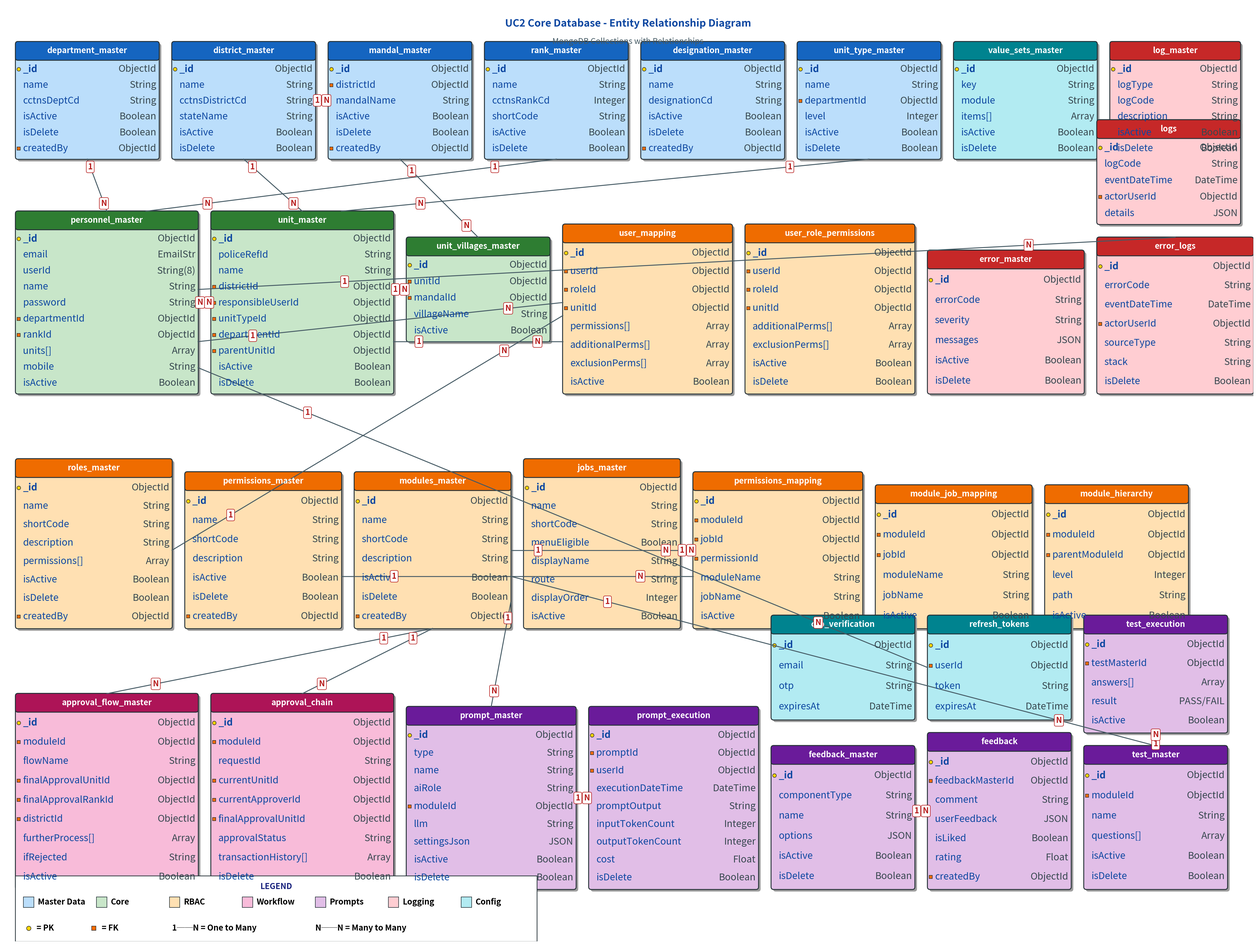

This figure's Python source:
"""
ERD Diagram Generator for UC2 Core Database
Print-ready version with EXTRA LARGE fonts - readable without zooming
"""

import matplotlib.pyplot as plt
from matplotlib.patches import FancyBboxPatch, Rectangle
import numpy as np

# Set up figure - optimized for print readability
fig, ax = plt.subplots(1, 1, figsize=(48, 36), dpi=100)
ax.set_xlim(0, 48)
ax.set_ylim(0, 36)
ax.set_aspect('equal')
ax.axis('off')
fig.patch.set_facecolor('#ffffff')

# Color scheme
COLORS = {
    'master_data': '#bbdefb',
    'core': '#c8e6c9',
    'rbac': '#ffe0b2',
    'workflow': '#f8bbd9',
    'prompt': '#e1bee7',
    'logging': '#ffcdd2',
    'config': '#b2ebf2',
    'header_master': '#1565c0',
    'header_core': '#2e7d32',
    'header_rbac': '#ef6c00',
    'header_workflow': '#ad1457',
    'header_prompt': '#6a1b9a',
    'header_logging': '#c62828',
    'header_config': '#00838f',
    'pk': '#ffd600',
    'fk': '#ff6d00',
    'border': '#263238',
    'line': '#455a64',
}

def draw_entity(ax, x, y, width, height, name, fields, bg_color, header_color):
    """Draw entity with font size 22"""
    # Shadow
    shadow = FancyBboxPatch((x + 0.08, y - 0.08), width, height,
                            boxstyle="round,pad=0.01,rounding_size=0.1",
                            facecolor='#9e9e9e', edgecolor='none')
    ax.add_patch(shadow)

    # Main box
    rect = FancyBboxPatch((x, y), width, height,
                          boxstyle="round,pad=0.01,rounding_size=0.1",
                          facecolor=bg_color, edgecolor=COLORS['border'], linewidth=2.5)
    ax.add_patch(rect)

    # Header
    header_height = 0.7
    header = FancyBboxPatch((x, y + height - header_height), width, header_height,
                            boxstyle="round,pad=0.01,rounding_size=0.1",
                            facecolor=header_color, edgecolor=COLORS['border'], linewidth=2.5)
    ax.add_patch(header)

    # Entity name - font size 22
    ax.text(x + width/2, y + height - header_height/2, name,
            ha='center', va='center', fontsize=22, fontweight='bold', color='white')

    # Fields
    field_height = (height - header_height - 0.15) / max(len(fields), 1)
    for i, (field_name, field_type, is_pk, is_fk) in enumerate(fields):
        fy = y + height - header_height - (i + 1) * field_height + field_height/2 - 0.05

        # PK/FK markers
        if is_pk:
            ax.plot(x + 0.12, fy, 'o', color=COLORS['pk'], markersize=10,
                    markeredgecolor='#333', markeredgewidth=1.5)
        elif is_fk:
            ax.plot(x + 0.12, fy, 's', color=COLORS['fk'], markersize=9,
                    markeredgecolor='#333', markeredgewidth=1.5)

        # Field text - font size 26 for field names
        ax.text(x + 0.28, fy, field_name, ha='left', va='center', fontsize=26,
                fontweight='bold' if is_pk else 'medium', color='#0d47a1')
        ax.text(x + width - 0.1, fy, field_type, ha='right', va='center',
                fontsize=26, color='#37474f')

def draw_line(ax, x1, y1, x2, y2, c1="1", c2="N"):
    """Draw relationship line"""
    ax.plot([x1, x2], [y1, y2], color=COLORS['line'], linewidth=2.5)

    dx, dy = x2 - x1, y2 - y1
    # Start label
    ax.text(x1 + dx*0.15, y1 + dy*0.15, c1, fontsize=22, ha='center', va='center',
            fontweight='bold', color='#b71c1c',
            bbox=dict(boxstyle='round,pad=0.2', facecolor='white', edgecolor='#b71c1c', lw=1.5))
    # End label
    ax.text(x1 + dx*0.85, y1 + dy*0.85, c2, fontsize=22, ha='center', va='center',
            fontweight='bold', color='#b71c1c',
            bbox=dict(boxstyle='round,pad=0.2', facecolor='white', edgecolor='#b71c1c', lw=1.5))

# ============================================================================
# ROW 1 - MASTER DATA (Top)
# ============================================================================

draw_entity(ax, 0.5, 30, 5.5, 4.5, 'department_master', [
    ('_id', 'ObjectId', True, False),
    ('name', 'String', False, False),
    ('cctnsDeptCd', 'String', False, False),
    ('isActive', 'Boolean', False, False),
    ('isDelete', 'Boolean', False, False),
    ('createdBy', 'ObjectId', False, True),
], COLORS['master_data'], COLORS['header_master'])

draw_entity(ax, 6.5, 30, 5.5, 4.5, 'district_master', [
    ('_id', 'ObjectId', True, False),
    ('name', 'String', False, False),
    ('cctnsDistrictCd', 'String', False, False),
    ('stateName', 'String', False, False),
    ('isActive', 'Boolean', False, False),
    ('isDelete', 'Boolean', False, False),
], COLORS['master_data'], COLORS['header_master'])

draw_entity(ax, 12.5, 30, 5.5, 4.5, 'mandal_master', [
    ('_id', 'ObjectId', True, False),
    ('districtId', 'ObjectId', False, True),
    ('mandalName', 'String', False, False),
    ('isActive', 'Boolean', False, False),
    ('isDelete', 'Boolean', False, False),
    ('createdBy', 'ObjectId', False, True),
], COLORS['master_data'], COLORS['header_master'])

draw_entity(ax, 18.5, 30, 5.5, 4.5, 'rank_master', [
    ('_id', 'ObjectId', True, False),
    ('name', 'String', False, False),
    ('cctnsRankCd', 'Integer', False, False),
    ('shortCode', 'String', False, False),
    ('isActive', 'Boolean', False, False),
    ('isDelete', 'Boolean', False, False),
], COLORS['master_data'], COLORS['header_master'])

draw_entity(ax, 24.5, 30, 5.5, 4.5, 'designation_master', [
    ('_id', 'ObjectId', True, False),
    ('name', 'String', False, False),
    ('designationCd', 'String', False, False),
    ('isActive', 'Boolean', False, False),
    ('isDelete', 'Boolean', False, False),
    ('createdBy', 'ObjectId', False, True),
], COLORS['master_data'], COLORS['header_master'])

draw_entity(ax, 30.5, 30, 5.5, 4.5, 'unit_type_master', [
    ('_id', 'ObjectId', True, False),
    ('name', 'String', False, False),
    ('departmentId', 'ObjectId', False, True),
    ('level', 'Integer', False, False),
    ('isActive', 'Boolean', False, False),
    ('isDelete', 'Boolean', False, False),
], COLORS['master_data'], COLORS['header_master'])

draw_entity(ax, 36.5, 30, 5.5, 4.5, 'value_sets_master', [
    ('_id', 'ObjectId', True, False),
    ('key', 'String', False, False),
    ('module', 'String', False, False),
    ('items[]', 'Array', False, False),
    ('isActive', 'Boolean', False, False),
    ('isDelete', 'Boolean', False, False),
], COLORS['config'], COLORS['header_config'])

draw_entity(ax, 42.5, 30, 5, 4.5, 'log_master', [
    ('_id', 'ObjectId', True, False),
    ('logType', 'String', False, False),
    ('logCode', 'String', False, False),
    ('description', 'String', False, False),
    ('isActive', 'Boolean', False, False),
    ('isDelete', 'Boolean', False, False),
], COLORS['logging'], COLORS['header_logging'])

# ============================================================================
# ROW 2 - CORE ENTITIES
# ============================================================================

draw_entity(ax, 0.5, 21, 7, 7, 'personnel_master', [
    ('_id', 'ObjectId', True, False),
    ('email', 'EmailStr', False, False),
    ('userId', 'String(8)', False, False),
    ('name', 'String', False, False),
    ('password', 'String', False, False),
    ('departmentId', 'ObjectId', False, True),
    ('rankId', 'ObjectId', False, True),
    ('units[]', 'Array', False, False),
    ('mobile', 'String', False, False),
    ('isActive', 'Boolean', False, False),
], COLORS['core'], COLORS['header_core'])

draw_entity(ax, 8, 21, 7, 7, 'unit_master', [
    ('_id', 'ObjectId', True, False),
    ('policeRefId', 'String', False, False),
    ('name', 'String', False, False),
    ('districtId', 'ObjectId', False, True),
    ('responsibleUserId', 'ObjectId', False, True),
    ('unitTypeId', 'ObjectId', False, True),
    ('departmentId', 'ObjectId', False, True),
    ('parentUnitId', 'ObjectId', False, True),
    ('isActive', 'Boolean', False, False),
    ('isDelete', 'Boolean', False, False),
], COLORS['core'], COLORS['header_core'])

draw_entity(ax, 15.5, 23, 5.5, 4, 'unit_villages_master', [
    ('_id', 'ObjectId', True, False),
    ('unitId', 'ObjectId', False, True),
    ('mandalId', 'ObjectId', False, True),
    ('villageName', 'String', False, False),
    ('isActive', 'Boolean', False, False),
], COLORS['core'], COLORS['header_core'])

draw_entity(ax, 21.5, 21, 6.5, 6.5, 'user_mapping', [
    ('_id', 'ObjectId', True, False),
    ('userId', 'ObjectId', False, True),
    ('roleId', 'ObjectId', False, True),
    ('unitId', 'ObjectId', False, True),
    ('permissions[]', 'Array', False, False),
    ('additionalPerms[]', 'Array', False, False),
    ('exclusionPerms[]', 'Array', False, False),
    ('isActive', 'Boolean', False, False),
], COLORS['rbac'], COLORS['header_rbac'])

draw_entity(ax, 28.5, 21, 6.5, 6.5, 'user_role_permissions', [
    ('_id', 'ObjectId', True, False),
    ('userId', 'ObjectId', False, True),
    ('roleId', 'ObjectId', False, True),
    ('unitId', 'ObjectId', False, True),
    ('additionalPerms[]', 'Array', False, False),
    ('exclusionPerms[]', 'Array', False, False),
    ('isActive', 'Boolean', False, False),
    ('isDelete', 'Boolean', False, False),
], COLORS['rbac'], COLORS['header_rbac'])

draw_entity(ax, 35.5, 21, 6, 5.5, 'error_master', [
    ('_id', 'ObjectId', True, False),
    ('errorCode', 'String', False, False),
    ('severity', 'String', False, False),
    ('messages', 'JSON', False, False),
    ('isActive', 'Boolean', False, False),
    ('isDelete', 'Boolean', False, False),
], COLORS['logging'], COLORS['header_logging'])

draw_entity(ax, 42, 21, 6, 6, 'error_logs', [
    ('_id', 'ObjectId', True, False),
    ('errorCode', 'String', False, False),
    ('eventDateTime', 'DateTime', False, False),
    ('actorUserId', 'ObjectId', False, True),
    ('sourceType', 'String', False, False),
    ('stack', 'String', False, False),
    ('isDelete', 'Boolean', False, False),
], COLORS['logging'], COLORS['header_logging'])

# ============================================================================
# ROW 3 - RBAC ENTITIES
# ============================================================================

draw_entity(ax, 0.5, 12, 6, 6.5, 'roles_master', [
    ('_id', 'ObjectId', True, False),
    ('name', 'String', False, False),
    ('shortCode', 'String', False, False),
    ('description', 'String', False, False),
    ('permissions[]', 'Array', False, False),
    ('isActive', 'Boolean', False, False),
    ('isDelete', 'Boolean', False, False),
    ('createdBy', 'ObjectId', False, True),
], COLORS['rbac'], COLORS['header_rbac'])

draw_entity(ax, 7, 12, 6, 6, 'permissions_master', [
    ('_id', 'ObjectId', True, False),
    ('name', 'String', False, False),
    ('shortCode', 'String', False, False),
    ('description', 'String', False, False),
    ('isActive', 'Boolean', False, False),
    ('isDelete', 'Boolean', False, False),
    ('createdBy', 'ObjectId', False, True),
], COLORS['rbac'], COLORS['header_rbac'])

draw_entity(ax, 13.5, 12, 6, 6, 'modules_master', [
    ('_id', 'ObjectId', True, False),
    ('name', 'String', False, False),
    ('shortCode', 'String', False, False),
    ('description', 'String', False, False),
    ('isActive', 'Boolean', False, False),
    ('isDelete', 'Boolean', False, False),
    ('createdBy', 'ObjectId', False, True),
], COLORS['rbac'], COLORS['header_rbac'])

draw_entity(ax, 20, 12, 6, 6.5, 'jobs_master', [
    ('_id', 'ObjectId', True, False),
    ('name', 'String', False, False),
    ('shortCode', 'String', False, False),
    ('menuEligible', 'Boolean', False, False),
    ('displayName', 'String', False, False),
    ('route', 'String', False, False),
    ('displayOrder', 'Integer', False, False),
    ('isActive', 'Boolean', False, False),
], COLORS['rbac'], COLORS['header_rbac'])

draw_entity(ax, 26.5, 12, 6.5, 6, 'permissions_mapping', [
    ('_id', 'ObjectId', True, False),
    ('moduleId', 'ObjectId', False, True),
    ('jobId', 'ObjectId', False, True),
    ('permissionId', 'ObjectId', False, True),
    ('moduleName', 'String', False, False),
    ('jobName', 'String', False, False),
    ('isActive', 'Boolean', False, False),
], COLORS['rbac'], COLORS['header_rbac'])

draw_entity(ax, 33.5, 12, 6, 5.5, 'module_job_mapping', [
    ('_id', 'ObjectId', True, False),
    ('moduleId', 'ObjectId', False, True),
    ('jobId', 'ObjectId', False, True),
    ('moduleName', 'String', False, False),
    ('jobName', 'String', False, False),
    ('isActive', 'Boolean', False, False),
], COLORS['rbac'], COLORS['header_rbac'])

draw_entity(ax, 40, 12, 5.5, 5.5, 'module_hierarchy', [
    ('_id', 'ObjectId', True, False),
    ('moduleId', 'ObjectId', False, True),
    ('parentModuleId', 'ObjectId', False, True),
    ('level', 'Integer', False, False),
    ('path', 'String', False, False),
    ('isActive', 'Boolean', False, False),
], COLORS['rbac'], COLORS['header_rbac'])

draw_entity(ax, 42, 27.5, 5.5, 4, 'logs', [
    ('_id', 'ObjectId', True, False),
    ('logCode', 'String', False, False),
    ('eventDateTime', 'DateTime', False, False),
    ('actorUserId', 'ObjectId', False, True),
    ('details', 'JSON', False, False),
], COLORS['logging'], COLORS['header_logging'])

# ============================================================================
# ROW 4 - WORKFLOW & PROMPTS
# ============================================================================

draw_entity(ax, 0.5, 2, 7, 7.5, 'approval_flow_master', [
    ('_id', 'ObjectId', True, False),
    ('moduleId', 'ObjectId', False, True),
    ('flowName', 'String', False, False),
    ('finalApprovalUnitId', 'ObjectId', False, True),
    ('finalApprovalRankId', 'ObjectId', False, True),
    ('districtId', 'ObjectId', False, True),
    ('furtherProcess[]', 'Array', False, False),
    ('ifRejected', 'String', False, False),
    ('isActive', 'Boolean', False, False),
], COLORS['workflow'], COLORS['header_workflow'])

draw_entity(ax, 8, 2, 7, 7.5, 'approval_chain', [
    ('_id', 'ObjectId', True, False),
    ('moduleId', 'ObjectId', False, True),
    ('requestId', 'String', False, False),
    ('currentUnitId', 'ObjectId', False, True),
    ('currentApproverId', 'ObjectId', False, True),
    ('finalApprovalUnitId', 'ObjectId', False, True),
    ('approvalStatus', 'String', False, False),
    ('transactionHistory[]', 'Array', False, False),
    ('isDelete', 'Boolean', False, False),
], COLORS['workflow'], COLORS['header_workflow'])

draw_entity(ax, 15.5, 2, 6.5, 7, 'prompt_master', [
    ('_id', 'ObjectId', True, False),
    ('type', 'String', False, False),
    ('name', 'String', False, False),
    ('aiRole', 'String', False, False),
    ('moduleId', 'ObjectId', False, True),
    ('llm', 'String', False, False),
    ('settingsJson', 'JSON', False, False),
    ('isActive', 'Boolean', False, False),
    ('isDelete', 'Boolean', False, False),
], COLORS['prompt'], COLORS['header_prompt'])

draw_entity(ax, 22.5, 2, 6.5, 7, 'prompt_execution', [
    ('_id', 'ObjectId', True, False),
    ('promptId', 'ObjectId', False, True),
    ('userId', 'ObjectId', False, True),
    ('executionDateTime', 'DateTime', False, False),
    ('promptOutput', 'String', False, False),
    ('inputTokenCount', 'Integer', False, False),
    ('outputTokenCount', 'Integer', False, False),
    ('cost', 'Float', False, False),
    ('isDelete', 'Boolean', False, False),
], COLORS['prompt'], COLORS['header_prompt'])

draw_entity(ax, 29.5, 2, 5.5, 5.5, 'feedback_master', [
    ('_id', 'ObjectId', True, False),
    ('componentType', 'String', False, False),
    ('name', 'String', False, False),
    ('options', 'JSON', False, False),
    ('isActive', 'Boolean', False, False),
    ('isDelete', 'Boolean', False, False),
], COLORS['prompt'], COLORS['header_prompt'])

draw_entity(ax, 35.5, 2, 5.5, 6, 'feedback', [
    ('_id', 'ObjectId', True, False),
    ('feedbackMasterId', 'ObjectId', False, True),
    ('comment', 'String', False, False),
    ('userFeedback', 'JSON', False, False),
    ('isLiked', 'Boolean', False, False),
    ('rating', 'Float', False, False),
    ('createdBy', 'ObjectId', False, True),
], COLORS['prompt'], COLORS['header_prompt'])

draw_entity(ax, 41.5, 2, 5.5, 5.5, 'test_master', [
    ('_id', 'ObjectId', True, False),
    ('moduleId', 'ObjectId', False, True),
    ('name', 'String', False, False),
    ('questions[]', 'Array', False, False),
    ('isActive', 'Boolean', False, False),
    ('isDelete', 'Boolean', False, False),
], COLORS['prompt'], COLORS['header_prompt'])

draw_entity(ax, 41.5, 8, 5.5, 4.5, 'test_execution', [
    ('_id', 'ObjectId', True, False),
    ('testMasterId', 'ObjectId', False, True),
    ('answers[]', 'Array', False, False),
    ('result', 'PASS/FAIL', False, False),
    ('isActive', 'Boolean', False, False),
], COLORS['prompt'], COLORS['header_prompt'])

# Config entities
draw_entity(ax, 35.5, 8.5, 5.5, 4, 'refresh_tokens', [
    ('_id', 'ObjectId', True, False),
    ('userId', 'ObjectId', False, True),
    ('token', 'String', False, False),
    ('expiresAt', 'DateTime', False, False),
], COLORS['config'], COLORS['header_config'])

draw_entity(ax, 29.5, 8.5, 5.5, 4, 'otp_verification', [
    ('_id', 'ObjectId', True, False),
    ('email', 'String', False, False),
    ('otp', 'String', False, False),
    ('expiresAt', 'DateTime', False, False),
], COLORS['config'], COLORS['header_config'])

# ============================================================================
# RELATIONSHIPS
# ============================================================================

# Department -> Personnel
draw_line(ax, 3.25, 30, 4, 28, "1", "N")

# District -> Unit
draw_line(ax, 9.25, 30, 11.5, 28, "1", "N")

# District -> Mandal
draw_line(ax, 12, 32.25, 12.5, 32.25, "1", "N")

# Mandal -> Unit Villages
draw_line(ax, 15.25, 30, 18.25, 27, "1", "N")

# Rank -> Personnel
draw_line(ax, 21.25, 30, 5.5, 28, "1", "N")

# Unit Type -> Unit
draw_line(ax, 33.25, 30, 13, 28, "1", "N")

# Personnel <-> Unit
draw_line(ax, 7.5, 24.5, 8, 24.5, "N", "N")

# Unit -> Unit Villages
draw_line(ax, 15, 25, 15.5, 25, "1", "N")

# Roles -> User Mapping
draw_line(ax, 6.5, 15, 21.5, 24, "1", "N")

# Personnel -> User Mapping
draw_line(ax, 7.5, 23, 21.5, 24.5, "1", "N")

# Unit -> User Mapping
draw_line(ax, 15, 23, 21.5, 23, "1", "N")

# Module -> Permissions Mapping
draw_line(ax, 19.5, 15, 26.5, 15, "1", "N")

# Jobs -> Permissions Mapping
draw_line(ax, 26, 15, 26.5, 15, "1", "N")

# Permission -> Permissions Mapping
draw_line(ax, 13, 14, 26.5, 14, "1", "N")

# Module -> Approval Flow
draw_line(ax, 16.5, 12, 4, 9.5, "1", "N")

# Module -> Approval Chain
draw_line(ax, 16.5, 12, 11.5, 9.5, "1", "N")

# Module -> Prompt
draw_line(ax, 19.5, 13, 18.75, 9, "1", "N")

# Module -> Test Master
draw_line(ax, 19.5, 14, 44.25, 7.5, "1", "N")

# Prompt -> Prompt Execution
draw_line(ax, 22, 5.5, 22.5, 5.5, "1", "N")

# Test -> Test Execution
draw_line(ax, 44.25, 7.5, 44.25, 8, "1", "N")

# Feedback Master -> Feedback
draw_line(ax, 35, 5, 35.5, 5, "1", "N")

# Personnel -> Error Logs
draw_line(ax, 7.5, 25, 45, 27, "1", "N")

# Personnel -> Refresh Tokens
draw_line(ax, 7.5, 22, 35.5, 10.5, "1", "N")

# ============================================================================
# LEGEND - LARGE AND CLEAR
# ============================================================================

legend_x, legend_y = 0.5, 0
ax.add_patch(FancyBboxPatch((legend_x, legend_y), 20, 2.5,
                            boxstyle="round,pad=0.01", facecolor='white',
                            edgecolor=COLORS['border'], linewidth=2))

ax.text(legend_x + 10, legend_y + 2.1, "LEGEND", ha='center', va='center',
        fontsize=22, fontweight='bold', color='#1a237e')

# Color boxes
colors_legend = [
    (COLORS['master_data'], "Master Data"),
    (COLORS['core'], "Core"),
    (COLORS['rbac'], "RBAC"),
    (COLORS['workflow'], "Workflow"),
    (COLORS['prompt'], "Prompts"),
    (COLORS['logging'], "Logging"),
    (COLORS['config'], "Config"),
]

for i, (color, label) in enumerate(colors_legend):
    lx = legend_x + 0.3 + i * 2.8
    ly = legend_y + 1.3
    ax.add_patch(Rectangle((lx, ly), 0.4, 0.4, facecolor=color,
                           edgecolor=COLORS['border'], linewidth=1.5))
    ax.text(lx + 0.55, ly + 0.2, label, fontsize=22, va='center', fontweight='bold')

# Symbol legend
ax.plot(legend_x + 0.5, legend_y + 0.5, 'o', color=COLORS['pk'], markersize=12,
        markeredgecolor='#333', markeredgewidth=1.5)
ax.text(legend_x + 0.8, legend_y + 0.5, "= PK", fontsize=22, va='center', fontweight='bold')

ax.plot(legend_x + 3, legend_y + 0.5, 's', color=COLORS['fk'], markersize=11,
        markeredgecolor='#333', markeredgewidth=1.5)
ax.text(legend_x + 3.3, legend_y + 0.5, "= FK", fontsize=22, va='center', fontweight='bold')

ax.text(legend_x + 6, legend_y + 0.5, "1──N = One to Many", fontsize=22,
        va='center', fontweight='bold')
ax.text(legend_x + 11.5, legend_y + 0.5, "N──N = Many to Many", fontsize=22,
        va='center', fontweight='bold')

# TITLE - font size 22
ax.text(24, 35.2, "UC2 Core Database - Entity Relationship Diagram",
        ha='center', va='center', fontsize=28, fontweight='bold', color='#0d47a1')
ax.text(24, 34.5, "MongoDB Collections with Relationships",
        ha='center', va='center', fontsize=22, color='#455a64')

# Save
plt.tight_layout()
plt.savefig('UC2_Core_ERD_Full.png', dpi=150, bbox_inches='tight',
            facecolor='white', edgecolor='none', pad_inches=0.3)
plt.savefig('UC2_Core_ERD_Full.pdf', bbox_inches='tight',
            facecolor='white', edgecolor='none', pad_inches=0.3)

print("=" * 50)
print("  ERD Generated - PRINT READY!")
print("=" * 50)
print("  Files: UC2_Core_ERD_Full.png / .pdf")
print("  Fonts: 11-24pt (readable without zoom)")
print("=" * 50)
